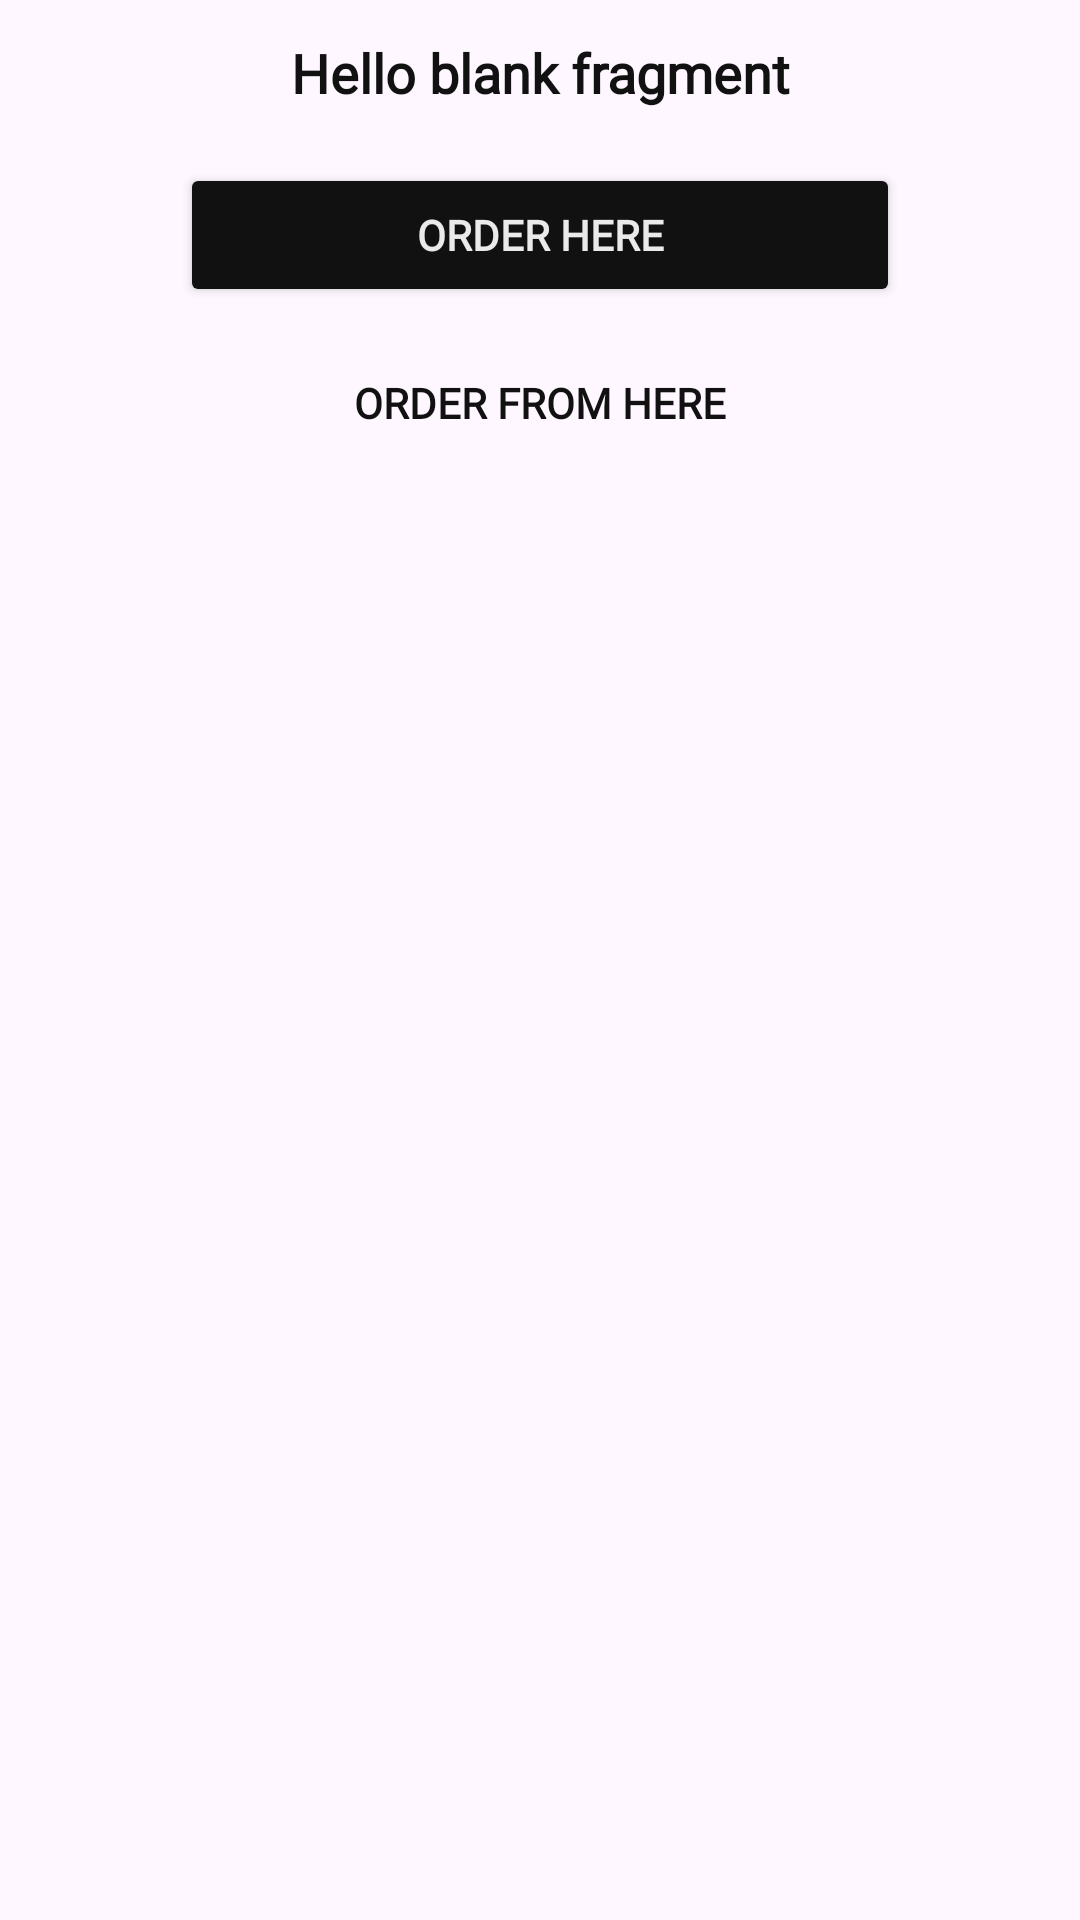

Android layout source for this screen:
<!-- AndroidManifest.xml: application theme Theme.TaxiXML -->
<!-- res/layout/fragment_geo_info.xml -->
<?xml version="1.0" encoding="utf-8"?>
<FrameLayout xmlns:android="http://schemas.android.com/apk/res/android"
    xmlns:tools="http://schemas.android.com/tools"
    android:layout_width="match_parent"
    android:layout_height="match_parent"
    xmlns:app="http://schemas.android.com/apk/res-auto"
    tools:context=".presentation.view.fragment.GeoInfoFragment">

    <LinearLayout
        android:layout_width="match_parent"
        android:layout_height="wrap_content"
        android:orientation="vertical">

        <TextView
            android:id="@+id/tvAddress"
            android:layout_width="match_parent"
            android:layout_height="match_parent"
            android:text="@string/hello_blank_fragment"
            android:textAlignment="center"
            android:layout_marginBottom="18dp"
            android:layout_marginTop="12dp"
            android:textStyle="bold"
            style="@style/main_text_style"
            android:textSize="18sp"/>

        <Button
            android:layout_width="240dp"
            android:layout_height="wrap_content"
            style="@style/main_button_style"
            app:cornerRadius="10dp"
            android:text="@string/order_here"
            android:layout_gravity="center_horizontal"
            android:layout_marginBottom="8dp"/>

        <Button
            android:layout_width="240dp"
            android:layout_height="wrap_content"
            style="@style/bordered_button_style"
            app:cornerRadius="10dp"
            android:text="@string/order_from_here"
            android:layout_gravity="center_horizontal"/>

    </LinearLayout>
</FrameLayout>
<!-- resources referenced by this layout -->
<resources>
  <string name="hello_blank_fragment" translatable="false">Hello blank fragment</string>
  <string name="order_from_here">Order from here</string>
  <string name="order_here">Order here</string>
  <style name="bordered_button_style">
          <item name="android:background">@null</item>
          <item name="android:backgroundTint">@android:color/transparent</item>
          <item name="android:fontFamily">@font/inter_semibold</item>
          <item name="android:textColor">@color/accentColor</item>
          <item name="android:textStyle">bold</item>
          <item name="cornerRadius">10dp</item>
          <item name="strokeColor">@color/accentColor</item>
          <item name="strokeWidth">2dp</item>
      </style>
  <style name="main_button_style">
          <item name="backgroundTint">@color/accentColor</item>
          <item name="android:fontFamily">@font/inter_semibold</item>
          <item name="android:textColor">@color/secondaryColor</item>
          <item name="android:textStyle">bold</item>
          <item name="background">@drawable/main_button_background</item>
          <item name="cornerRadius">10dp</item>
      </style>
  <style name="main_text_style">
          <item name="android:fontFamily">@font/inter</item>
          <item name="android:textColor">@color/accentColor</item>
          <item name="android:textSize">18sp</item>
      </style>
  <style name="Theme.TaxiXML" parent="Base.Theme.TaxiXML" />
  <color name="accentColor" tools:override="true">#111111</color>
  <color name="secondaryColor">#EAEAEA</color>
  <!-- drawable main_button_background (drawable) -->
  <?xml version="1.0" encoding="utf-8"?>
  <selector xmlns:android="http://schemas.android.com/apk/res/android">
      <item android:state_enabled="false">
          <shape>
              <corners android:radius="10dp"/>
              <solid android:color="@color/accentColorNotEnabled"/>
          </shape>
      </item>
      <item>
          <shape android:tint="@color/accentColor">
              <corners android:radius="10dp"/>
              <solid android:color="@color/accentColor"/>
          </shape>
      </item>
  </selector>
  <style name="Base.Theme.TaxiXML" parent="Theme.Material3.DayNight.NoActionBar">
          
          
          <item name="fontFamily">@font/inter</item>
      </style>
  <color name="accentColorNotEnabled">#222222</color>
</resources>
